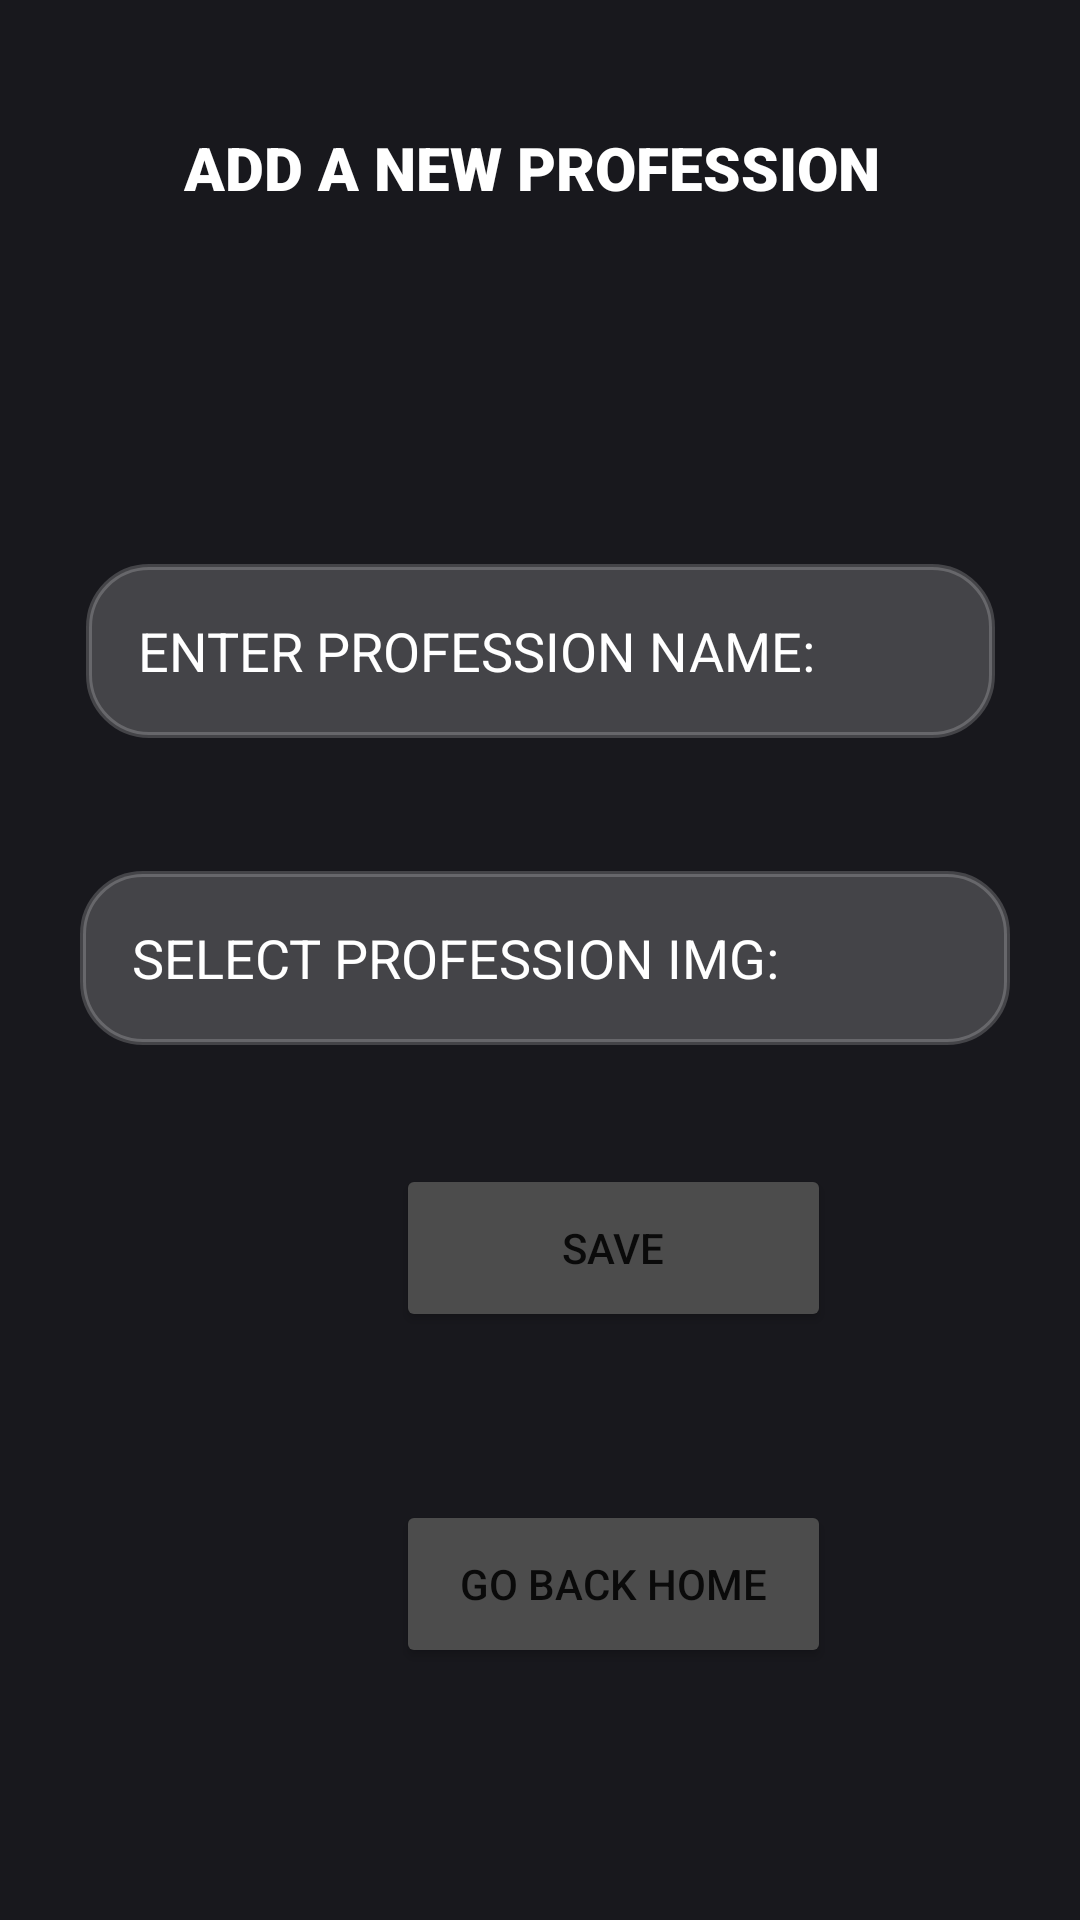

Write the Android layout XML for this screen, with the resource values it uses.
<!-- AndroidManifest.xml: application theme Theme.EL_PARTANI_SCREENS -->
<!-- res/layout/activity_add_profession_for_admin.xml -->
<?xml version="1.0" encoding="utf-8"?>
<androidx.constraintlayout.widget.ConstraintLayout xmlns:android="http://schemas.android.com/apk/res/android"
    xmlns:app="http://schemas.android.com/apk/res-auto"
    xmlns:tools="http://schemas.android.com/tools"
    android:layout_width="match_parent"
    android:layout_height="match_parent"
    tools:context=".addTecherForAdmin"
    android:background="@color/backgroundcolor">


    <TextView
        android:id="@+id/textView4"
        android:layout_width="238dp"
        android:layout_height="40dp"
        android:layout_marginTop="36dp"
        android:fontFamily="sans-serif-black"
        android:gravity="center"
        android:text="add a new profession "
        android:textAllCaps="true"
        android:textColor="@color/white"
        android:textSize="20sp"
        app:layout_constraintEnd_toEndOf="parent"
        app:layout_constraintHorizontal_bias="0.497"
        app:layout_constraintStart_toStartOf="parent"
        app:layout_constraintTop_toTopOf="parent" />


    <EditText
        android:id="@+id/ETnewProfessionName"
        android:layout_width="303dp"
        android:layout_height="58dp"
        android:background="@drawable/edit_text_bg"
        android:hint="    ENTER PROFESSION NAME: "
        android:textColorHint="@color/white"
        app:layout_constraintBottom_toBottomOf="parent"
        app:layout_constraintEnd_toEndOf="parent"
        app:layout_constraintStart_toStartOf="parent"
        app:layout_constraintTop_toTopOf="parent"
        app:layout_constraintVertical_bias="0.323" />

    <EditText
        android:id="@+id/ETnewProfessionImg"
        android:layout_width="310dp"
        android:layout_height="58dp"
        android:background="@drawable/edit_text_bg"
        android:hint="    SELECT PROFESSION IMG:"
        android:textColorHint="@color/white"
        app:layout_constraintBottom_toBottomOf="parent"
        app:layout_constraintEnd_toEndOf="parent"
        app:layout_constraintHorizontal_bias="0.534"
        app:layout_constraintStart_toStartOf="parent"
        app:layout_constraintTop_toTopOf="parent"
        app:layout_constraintVertical_bias="0.499" />

    <Button
        android:id="@+id/btn_saveNewProfession"
        android:layout_width="145dp"
        android:layout_height="56dp"
        android:layout_marginStart="132dp"
        android:layout_marginBottom="196dp"
        android:backgroundTint="@color/bg_dialog"
        android:text="save"
        app:layout_constraintBottom_toBottomOf="parent"
        app:layout_constraintStart_toStartOf="parent" />
    <Button
        android:id="@+id/btn_goBackToMainForAdminFromeANP"
        android:layout_width="145dp"
        android:layout_height="56dp"
        android:layout_marginStart="132dp"
        android:layout_marginBottom="84dp"
        android:backgroundTint="@color/bg_dialog"
        android:text="GO BACK HOME"
        app:layout_constraintBottom_toBottomOf="parent"
        app:layout_constraintStart_toStartOf="parent" />
</androidx.constraintlayout.widget.ConstraintLayout>
<!-- resources referenced by this layout -->
<resources>
  <color name="backgroundcolor">#18181D</color>
  <color name="bg_dialog">#4C4C4C</color>
  <color name="white">#FFFFFFFF</color>
  <!-- drawable edit_text_bg (drawable) -->
  <?xml version="1.0" encoding="utf-8"?>
  <shape xmlns:android="http://schemas.android.com/apk/res/android">
      <corners android:radius="20dp"/>
  
      <stroke android:width="2dp"
          android:color="#30ffffff"/>
  
      <solid android:color="#30ffffff"/>
  
  </shape>
  <style name="Theme.EL_PARTANI_SCREENS" parent="Theme.MaterialComponents.DayNight.NoActionBar">
          <item name="android:windowFullscreen">true</item>
          
          <item name="colorPrimary">@color/purple_500</item>
          <item name="colorPrimaryVariant">@color/purple_700</item>
          <item name="colorOnPrimary">@color/white</item>
          
          <item name="colorSecondary">@color/teal_200</item>
          <item name="colorSecondaryVariant">@color/teal_700</item>
          <item name="colorOnSecondary">@color/black</item>
          
          <item name="android:statusBarColor" tools:targetApi="l">?attr/colorPrimaryVariant</item>
          
          <item name="android:windowAnimationStyle">@style/animation</item>
      </style>
  <color name="purple_500">#FF6200EE</color>
  <color name="purple_700">#FF3700B3</color>
  <color name="teal_200">#FF03DAC5</color>
  <color name="teal_700">#FF018786</color>
  <color name="black">#FF000000</color>
  <style name="animation">
          <item name="android:windowEnterAnimation">@android:anim/fade_in</item>
          <item name="android:windowExitAnimation">@android:anim/fade_out</item>
      </style>
</resources>
